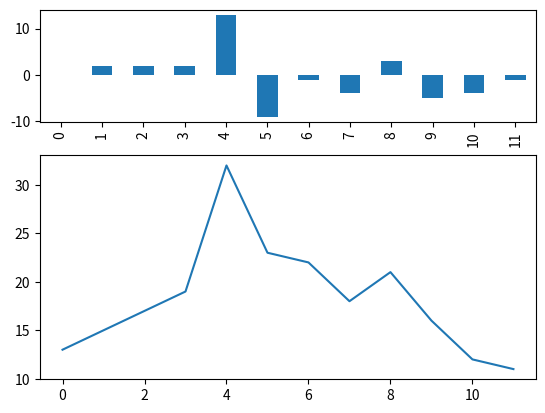

Write Python code to recreate this figure.
import pandas
from matplotlib import pyplot

ventas = pandas.Series([13, 15, 17, 19, 32, 23, 22, 18, 21, 16, 12, 11])

diferencias = ventas.diff(1)

figure, axis = pyplot.subplots(2, 1, height_ratios=(1, 2))

diferencias.plot.bar(ax=axis[0])
ventas.plot(ax=axis[1])

pyplot.show()
